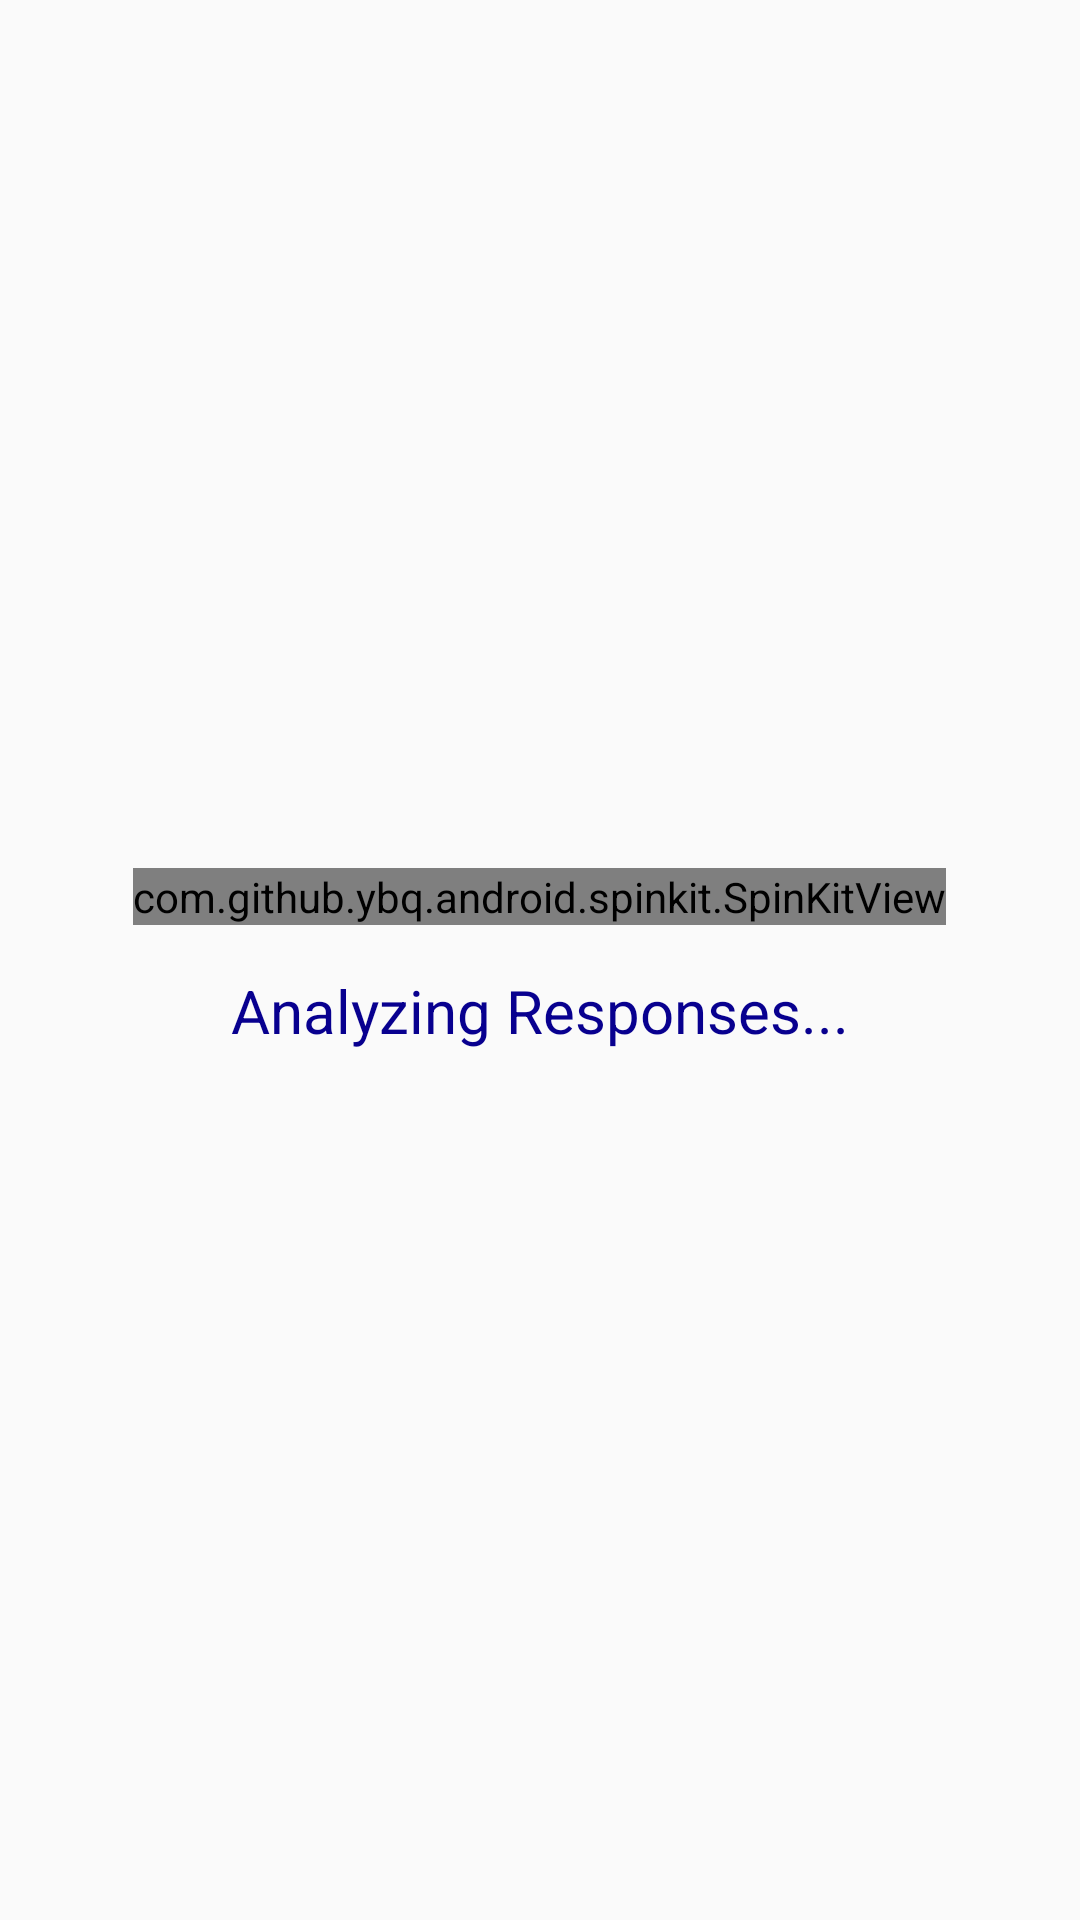

This screen was rendered from an Android layout file. Write that file and the resources it references.
<!-- AndroidManifest.xml: application theme Theme.RimisFinalProject -->
<!-- res/layout/progress_dialog_layout.xml -->
<?xml version="1.0" encoding="utf-8"?>
<LinearLayout xmlns:android="http://schemas.android.com/apk/res/android"
    android:layout_width="match_parent"
    android:layout_height="match_parent"
    android:orientation="vertical"
    android:padding="40dp"
    android:gravity="center">

    <com.github.ybq.android.spinkit.SpinKitView
        xmlns:app="http://schemas.android.com/apk/res-auto"
        android:id="@+id/spin_kit"
        style="@style/SpinKitView.Large.DoubleBounce"
        android:layout_width="wrap_content"
        android:layout_height="wrap_content"
        android:layout_gravity="center"
        app:SpinKit_Color="@color/BlueText" />

    <TextView
        android:layout_width="wrap_content"
        android:layout_height="wrap_content"
        android:gravity="center"
        android:text="Analyzing Responses..."
        android:layout_marginTop="15dp"
        android:layout_gravity="center"
        android:textSize="20dp"
        android:textColor="@color/BlueText"/>


</LinearLayout>
<!-- resources referenced by this layout -->
<resources>
  <color name="BlueText">#08008F</color>
  <style name="Theme.RimisFinalProject" parent="Theme.AppCompat.Light.NoActionBar">
          
          <item name="colorPrimary">@color/purple_500</item>
          <item name="colorPrimaryVariant">@color/purple_700</item>
          <item name="colorOnPrimary">@color/white</item>
          
          <item name="colorSecondary">@color/teal_200</item>
          <item name="colorSecondaryVariant">@color/teal_700</item>
          <item name="colorOnSecondary">@color/black</item>
          
          <item name="android:statusBarColor" tools:targetApi="l">?attr/colorPrimaryVariant</item>
          
      </style>
  <color name="purple_500">#FF6200EE</color>
  <color name="purple_700">#001B48</color>
  <color name="white">#FFFFFFFF</color>
  <color name="teal_200">#3F51B5</color>
  <color name="teal_700">#02457A</color>
  <color name="black">#FF000000</color>
</resources>
